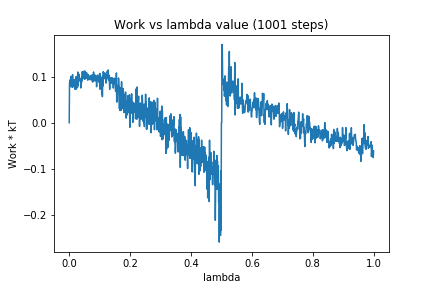

Data behind this chart, as committed beside it:
0, 0.0
1, 0.08673
2, 0.08848
3, 0.09319
4, 0.07858
5, 0.1008
6, 0.08579
7, 0.09199
8, 0.09477
9, 0.07769
10, 0.07715
11, 0.1047
12, 0.07855
13, 0.0907
14, 0.0789
15, 0.08824
16, 0.07854
17, 0.09421
18, 0.08328
19, 0.07287
20, 0.0772
21, 0.08756
22, 0.07269
23, 0.1006
24, 0.08128
25, 0.1001
26, 0.09074
27, 0.07618
28, 0.1104
29, 0.08092
30, 0.09661
31, 0.09407
32, 0.1056
33, 0.09581
34, 0.09671
35, 0.09551
36, 0.09037
37, 0.0963
38, 0.07565
39, 0.09252
40, 0.08598
41, 0.1005
42, 0.09088
43, 0.1112
44, 0.09703
45, 0.09987
46, 0.09611
47, 0.0993
48, 0.112
49, 0.1081
50, 0.09549
51, 0.1127
52, 0.09486
53, 0.1108
54, 0.1016
55, 0.1058
56, 0.09717
57, 0.109
58, 0.1037
59, 0.09698
60, 0.1012
... 940 more rows
